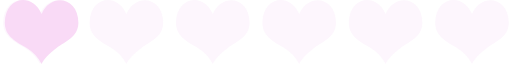
t = 0.00 s
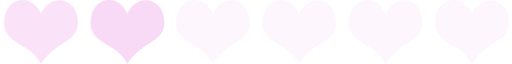
t = 0.16 s
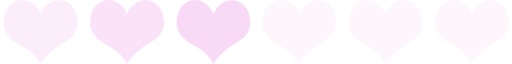
t = 0.29 s
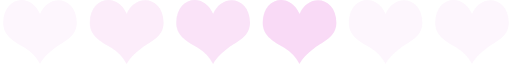
t = 0.45 s
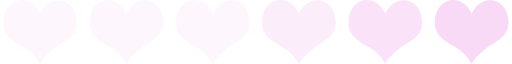
t = 0.61 s
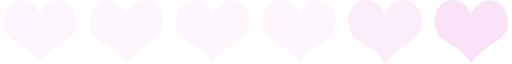
t = 0.74 s

The animated SVG that drew these frames (rendered in a browser with its animation timeline set to each time). Animation: 1 SMIL element (animateTransform=1); one cycle of 0.90 s, repeats indefinitely.

<?xml version="1.0" encoding="UTF-8" standalone="no"?><svg xmlns:svg="http://www.w3.org/2000/svg" xmlns="http://www.w3.org/2000/svg" xmlns:xlink="http://www.w3.org/1999/xlink" version="1.0" width="160px" height="20px" viewBox="0 0 128 16" xml:space="preserve"><path fill="#fdf6fd" d="M10,3.5C7.614-2.053.844-.758,0.8,5.681c-0.025,3.537,3.224,4.859,5.387,6.272A10.389,10.389,0,0,1,10.01,16c0.2-.782,1.863-2.711,3.8-4.084,2.123-1.5,5.412-2.736,5.387-6.272C19.156-.813,12.268-1.832,10,3.5Zm21.6,0c-2.382-5.548-9.152-4.254-9.2,2.186-0.025,3.537,3.224,4.859,5.387,6.272A10.389,10.389,0,0,1,31.61,16c0.2-.782,1.863-2.711,3.8-4.084,2.123-1.5,5.411-2.736,5.387-6.272C40.756-.813,33.868-1.832,31.6,3.5Zm21.6,0C50.814-2.053,44.044-.758,44,5.681c-0.025,3.537,3.224,4.859,5.387,6.272A10.389,10.389,0,0,1,53.21,16c0.2-.782,1.863-2.711,3.8-4.084,2.123-1.5,5.411-2.736,5.387-6.272C62.356-.813,55.468-1.832,53.2,3.5Zm21.6,0c-2.382-5.548-9.152-4.254-9.2,2.186-0.025,3.537,3.224,4.859,5.387,6.272A10.389,10.389,0,0,1,74.81,16c0.2-.782,1.863-2.711,3.8-4.084,2.123-1.5,5.412-2.736,5.387-6.272C83.956-.813,77.068-1.832,74.8,3.5Zm21.6,0c-2.382-5.548-9.152-4.254-9.2,2.186-0.025,3.537,3.224,4.859,5.387,6.272A10.389,10.389,0,0,1,96.41,16c0.2-.782,1.863-2.711,3.8-4.084,2.123-1.5,5.412-2.736,5.387-6.272C105.556-.813,98.668-1.832,96.4,3.5Zm21.6,0c-2.382-5.548-9.152-4.254-9.2,2.186-0.025,3.537,3.224,4.859,5.387,6.272A10.393,10.393,0,0,1,118.01,16c0.2-.782,1.863-2.711,3.8-4.084,2.123-1.5,5.412-2.736,5.387-6.272C127.156-.813,120.268-1.832,118,3.5Z"/><g><path fill="#f9daf6" d="M-11.6,3.5c-2.382-5.548-9.152-4.254-9.2,2.186-0.025,3.537,3.224,4.859,5.387,6.272A10.389,10.389,0,0,1-11.59,16c0.2-.782,1.863-2.711,3.8-4.084,2.123-1.5,5.412-2.736,5.387-6.272C-2.444-.813-9.332-1.832-11.6,3.5Z"/><path fill="#fae3f8" d="M-33.2,3.5c-2.382-5.548-9.152-4.254-9.2,2.186-0.025,3.537,3.224,4.859,5.387,6.272A10.389,10.389,0,0,1-33.19,16c0.2-.782,1.863-2.711,3.8-4.084,2.123-1.5,5.412-2.736,5.387-6.272C-24.044-.813-30.932-1.832-33.2,3.5Z"/><path fill="#fcedfa" d="M-54.8,3.5C-57.186-2.053-63.956-.758-64,5.681c-0.025,3.537,3.224,4.859,5.387,6.272A10.389,10.389,0,0,1-54.79,16c0.2-.782,1.863-2.711,3.8-4.084,2.123-1.5,5.411-2.736,5.387-6.272C-45.644-.813-52.532-1.832-54.8,3.5Z"/><animateTransform attributeName="transform" type="translate" values="22 0;43.5 0;65 0;86.5 0;108 0;129.5 0;151 0;172.5 0" calcMode="discrete" dur="900ms" repeatCount="indefinite"/></g></svg>
